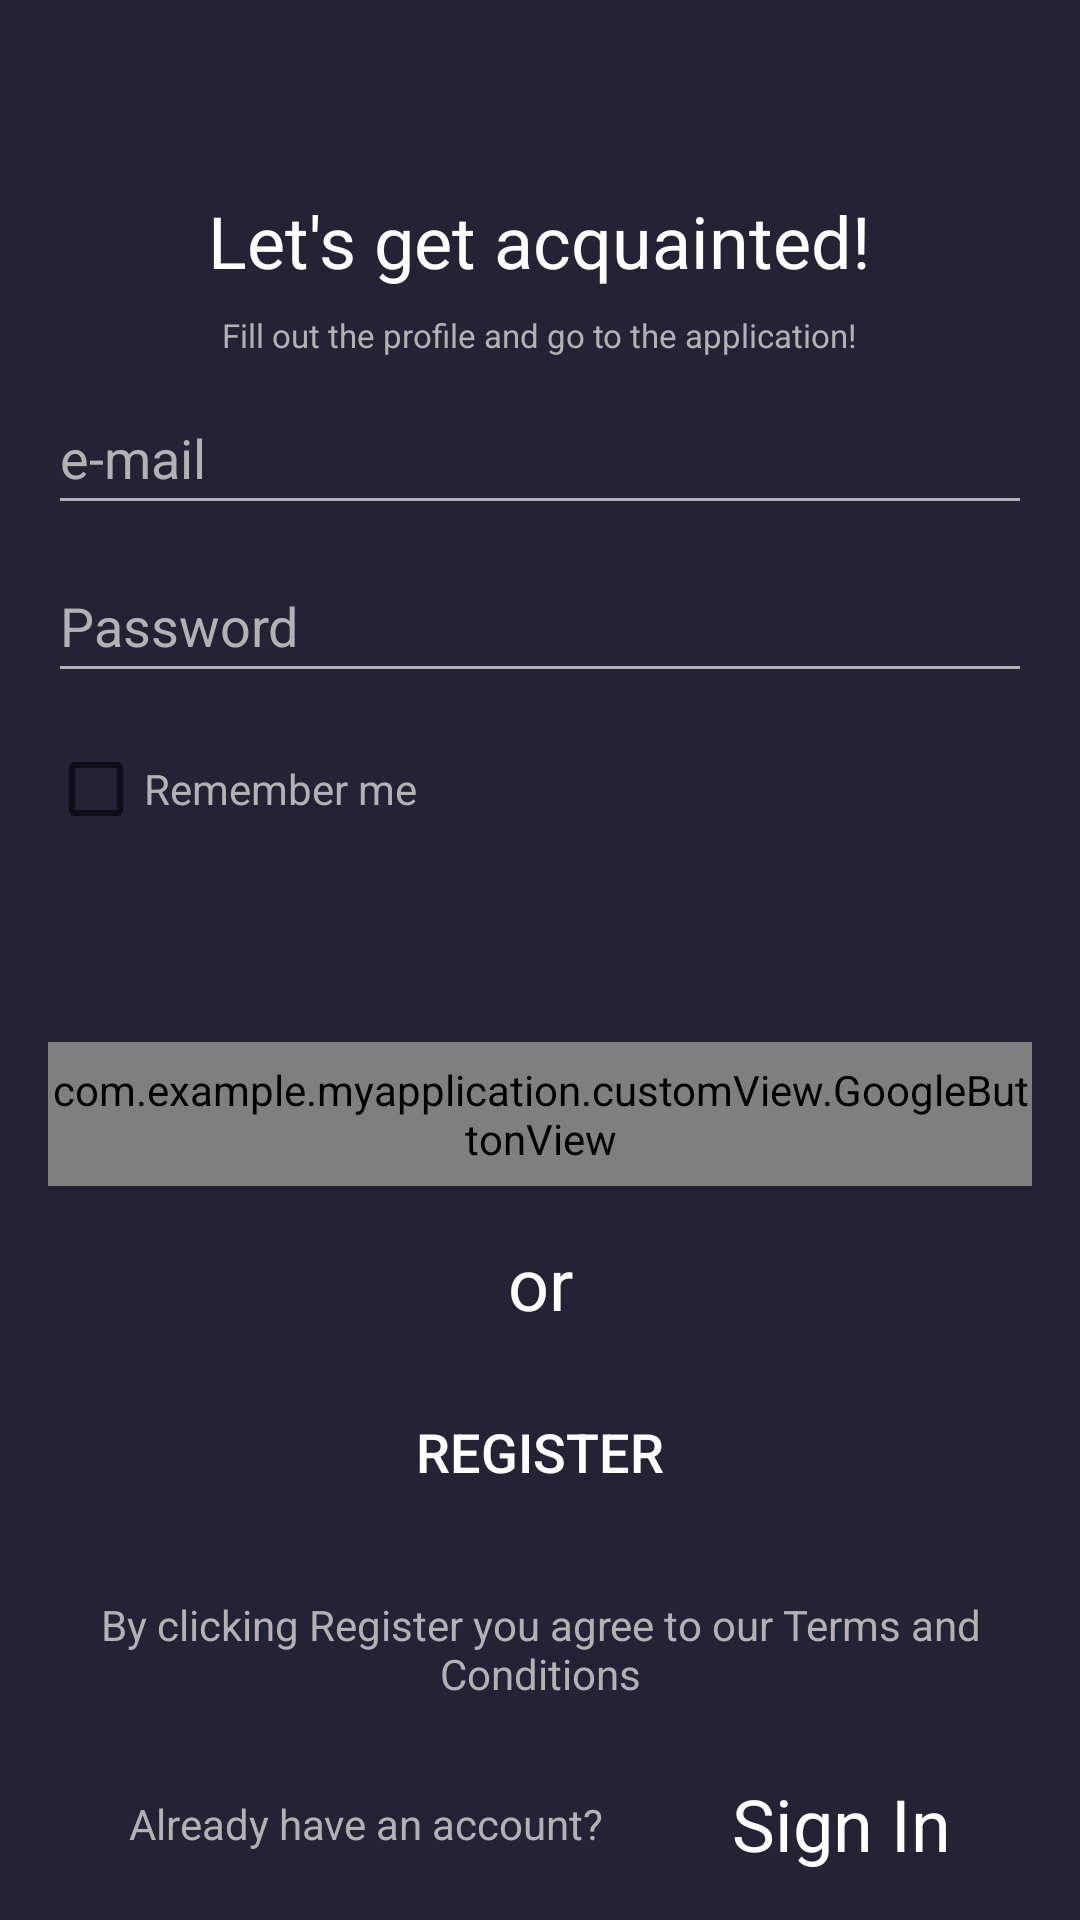

This screen was rendered from an Android layout file. Write that file and the resources it references.
<!-- AndroidManifest.xml: application theme Theme.Level5 -->
<!-- res/layout/activity_auth.xml -->
<?xml version="1.0" encoding="utf-8"?>
<androidx.constraintlayout.widget.ConstraintLayout xmlns:android="http://schemas.android.com/apk/res/android"
    xmlns:app="http://schemas.android.com/apk/res-auto"
    xmlns:tools="http://schemas.android.com/tools"
    android:id="@+id/auth_activity"
    android:layout_width="match_parent"
    android:layout_height="match_parent"
    android:background="?attr/colorPrimary"
    tools:context="activity.AuthActivity">

    <androidx.constraintlayout.widget.ConstraintLayout
        android:layout_width="match_parent"
        android:layout_height="match_parent">

        <androidx.constraintlayout.widget.Guideline
            android:id="@+id/gl_top"
            android:layout_width="wrap_content"
            android:layout_height="wrap_content"
            android:orientation="horizontal"
            app:layout_constraintGuide_percent="0.10" />

        <androidx.appcompat.widget.AppCompatTextView
            android:id="@+id/tv_greetingMessage"
            android:layout_width="wrap_content"
            android:layout_height="wrap_content"
            android:text="@string/greetings_message"
            android:textColor="?attr/colorOnPrimary"
            android:textSize="@dimen/margin_large"
            app:layout_constraintEnd_toEndOf="parent"
            app:layout_constraintStart_toStartOf="parent"
            app:layout_constraintTop_toTopOf="@+id/gl_top" />

        <androidx.appcompat.widget.AppCompatTextView
            android:id="@+id/tv_loginTip"
            android:layout_width="wrap_content"
            android:layout_height="wrap_content"
            android:layout_marginTop="@dimen/margin_small"
            android:text="@string/login_tip_1"
            android:textColor="?attr/colorOnSecondary"
            android:textSize="@dimen/small_text_size"
            app:layout_constraintEnd_toEndOf="parent"
            app:layout_constraintStart_toStartOf="parent"
            app:layout_constraintTop_toBottomOf="@+id/tv_greetingMessage" />

        <EditText
            android:id="@+id/et_email"
            android:layout_width="match_parent"
            android:layout_height="wrap_content"
            android:layout_marginStart="@dimen/margin_mid"
            android:layout_marginTop="@dimen/margin_small"
            android:layout_marginEnd="@dimen/margin_mid"
            android:autofillHints="emailAddress"
            android:backgroundTint="?attr/colorOnSecondary"
            android:hint="@string/e_mail_with_hyphen"
            android:inputType="textEmailAddress"
            android:minHeight="@dimen/minHeight"
            android:textColor="?attr/colorOnSecondary"
            android:textColorHint="?attr/colorOnSecondary"
            app:layout_constraintEnd_toEndOf="parent"
            app:layout_constraintStart_toStartOf="parent"
            app:layout_constraintTop_toBottomOf="@+id/tv_loginTip" />

        <EditText
            android:id="@+id/et_password"
            android:layout_width="match_parent"
            android:layout_height="wrap_content"
            android:layout_marginStart="@dimen/margin_mid"
            android:layout_marginTop="@dimen/margin_small"
            android:layout_marginEnd="@dimen/margin_mid"
            android:autofillHints="password"
            android:backgroundTint="?attr/colorOnSecondary"
            android:hint="@string/password"
            android:inputType="textPassword"
            android:minHeight="@dimen/minHeight"
            android:textColor="?attr/colorOnSecondary"
            android:textColorHint="?attr/colorOnSecondary"
            app:layout_constraintEnd_toEndOf="parent"
            app:layout_constraintStart_toStartOf="parent"
            app:layout_constraintTop_toBottomOf="@+id/et_email" />

        <CheckBox
            android:id="@+id/cb_remember"
            android:layout_width="wrap_content"
            android:layout_height="wrap_content"
            android:layout_marginStart="@dimen/margin_mid"
            android:layout_marginTop="@dimen/margin_small"
            android:text="@string/check_box_remember_me"
            android:textColor="?attr/colorOnSecondary"
            app:layout_constraintStart_toStartOf="parent"
            app:layout_constraintTop_toBottomOf="@+id/et_password" />

        <com.example.myapplication.customView.GoogleButtonView
            android:id="@+id/btn_google"
            android:layout_width="match_parent"
            android:layout_height="@dimen/min_height_google_btn"
            android:layout_marginStart="@dimen/margin_mid"
            android:layout_marginTop="@dimen/margin_100dp"
            android:layout_marginEnd="@dimen/margin_mid"
            app:layout_constraintBottom_toTopOf="@id/tv_or"
            app:layout_constraintEnd_toEndOf="parent"
            app:layout_constraintStart_toStartOf="parent"
            app:layout_constraintTop_toBottomOf="@+id/et_password" />

        <androidx.appcompat.widget.AppCompatTextView
            android:id="@+id/tv_or"
            android:layout_width="wrap_content"
            android:layout_height="wrap_content"
            android:text="@string/or"
            android:textColor="?attr/colorOnPrimary"
            android:textSize="@dimen/margin_large"
            app:layout_constraintBottom_toTopOf="@id/btn_registration"
            app:layout_constraintEnd_toEndOf="parent"
            app:layout_constraintStart_toStartOf="parent"
            app:layout_constraintTop_toBottomOf="@+id/btn_google" />

        <androidx.appcompat.widget.AppCompatButton
            android:id="@+id/btn_registration"
            android:layout_width="match_parent"
            android:layout_height="@dimen/minHeight"
            android:layout_marginStart="@dimen/margin_mid"
            android:layout_marginEnd="@dimen/margin_mid"
            android:backgroundTint="@color/no_color"
            android:foreground="@drawable/frame_rounding_color_secondary"
            android:outlineAmbientShadowColor="@color/no_color"
            android:outlineSpotShadowColor="@color/no_color"
            android:text="@string/register"
            android:textColor="?attr/colorOnPrimary"
            android:textSize="@dimen/large_text_size"
            app:layout_constraintBottom_toTopOf="@id/tv_regConfirm"
            app:layout_constraintEnd_toEndOf="parent"
            app:layout_constraintStart_toStartOf="parent"
            app:layout_constraintTop_toBottomOf="@+id/tv_or" />

        <androidx.appcompat.widget.AppCompatTextView
            android:id="@+id/tv_regConfirm"
            android:layout_width="wrap_content"
            android:layout_height="wrap_content"
            android:layout_marginTop="@dimen/margin_small"
            android:text="@string/register_confirm_that"
            android:textAlignment="center"
            android:textColor="?attr/colorOnSecondary"
            android:textSize="@dimen/mid_text_size"
            app:layout_constraintBottom_toTopOf="@id/tv_sign_in"
            app:layout_constraintEnd_toEndOf="parent"
            app:layout_constraintStart_toStartOf="parent"
            app:layout_constraintTop_toBottomOf="@+id/btn_registration" />

        <androidx.appcompat.widget.AppCompatTextView
            android:id="@+id/tv_didHaveAcc"
            android:layout_width="wrap_content"
            android:layout_height="wrap_content"
            android:text="@string/ask_user_about_acc"
            android:textColor="?attr/colorOnSecondary"
            android:textSize="@dimen/mid_text_size"
            app:layout_constraintBottom_toBottomOf="@+id/tv_sign_in"
            app:layout_constraintEnd_toStartOf="@id/tv_sign_in"
            app:layout_constraintStart_toStartOf="parent"
            app:layout_constraintTop_toTopOf="@+id/tv_sign_in" />

        <androidx.appcompat.widget.AppCompatTextView
            android:id="@+id/tv_sign_in"
            android:layout_width="wrap_content"
            android:layout_height="wrap_content"
            android:layout_marginTop="@dimen/margin_small"
            android:text="@string/sign_in"
            android:textAllCaps="false"
            android:textColor="?attr/colorOnPrimary"
            android:textSize="@dimen/margin_large"
            app:layout_constraintBottom_toBottomOf="parent"
            app:layout_constraintEnd_toEndOf="parent"
            app:layout_constraintStart_toEndOf="@+id/tv_didHaveAcc"
            app:layout_constraintTop_toBottomOf="@+id/tv_regConfirm"
            tools:targetApi="p" />
    </androidx.constraintlayout.widget.ConstraintLayout>

    <FrameLayout
        android:id="@+id/signUpExtended"
        android:layout_width="match_parent"
        android:layout_height="match_parent"
        app:layout_constraintBottom_toBottomOf="parent"
        app:layout_constraintEnd_toEndOf="parent"
        app:layout_constraintStart_toStartOf="parent"
        app:layout_constraintTop_toTopOf="parent" />

</androidx.constraintlayout.widget.ConstraintLayout>
<!-- resources referenced by this layout -->
<resources>
  <color name="no_color">#00000000</color>
  <dimen name="large_text_size">18sp</dimen>
  <dimen name="margin_100dp">100dp</dimen>
  <dimen name="margin_large">24sp</dimen>
  <dimen name="margin_mid">16dp</dimen>
  <dimen name="margin_small">8dp</dimen>
  <dimen name="mid_text_size">14sp</dimen>
  <dimen name="minHeight">48dp</dimen>
  <dimen name="min_height_google_btn">48dp</dimen>
  <dimen name="small_text_size">11sp</dimen>
  <!-- drawable frame_rounding_color_secondary (drawable) -->
  <shape xmlns:android="http://schemas.android.com/apk/res/android">
      <corners android:radius="2dp" />
      <stroke android:width="3dp" android:color="?attr/colorSecondary"/>
  </shape>
  <string name="ask_user_about_acc">Already have an account?</string>
  <string name="check_box_remember_me">Remember me</string>
  <string name="e_mail_with_hyphen">e-mail</string>
  <string name="greetings_message">Let\'s get acquainted!</string>
  <string name="login_tip_1">Fill out the profile and go to the application!</string>
  <string name="or">or</string>
  <string name="password">Password</string>
  <string name="register">Register</string>
  <string name="register_confirm_that">By clicking Register you agree to our Terms and Conditions</string>
  <string name="sign_in">Sign In</string>
  <style name="Theme.Level5" parent="Theme.MaterialComponents.DayNight.NoActionBar">
          
          <item name="colorPrimary">@color/dark_blue</item>
          <item name="colorPrimaryVariant">#12111B</item>
          <item name="colorOnPrimary">@color/white</item>
          
          <item name="colorSecondary">@color/orange</item>
          
          <item name="colorOnSecondary">@color/second_text_color</item>
          
          <item name="android:statusBarColor">?attr/colorPrimaryVariant</item>
          <item name="background">@color/white</item>
          <item name="selectedItem">@color/light_gray</item>
          
          <item name="android:windowActivityTransitions">true</item>
          <item name="boxStrokeColor">@color/light_gray</item>
      </style>
  <color name="dark_blue">#242235</color>
  <color name="white">#FFFFFF</color>
  <color name="orange">#FB5E06</color>
  <color name="second_text_color">#B2B2B3</color>
  <color name="light_gray">#E1E1E3</color>
</resources>
